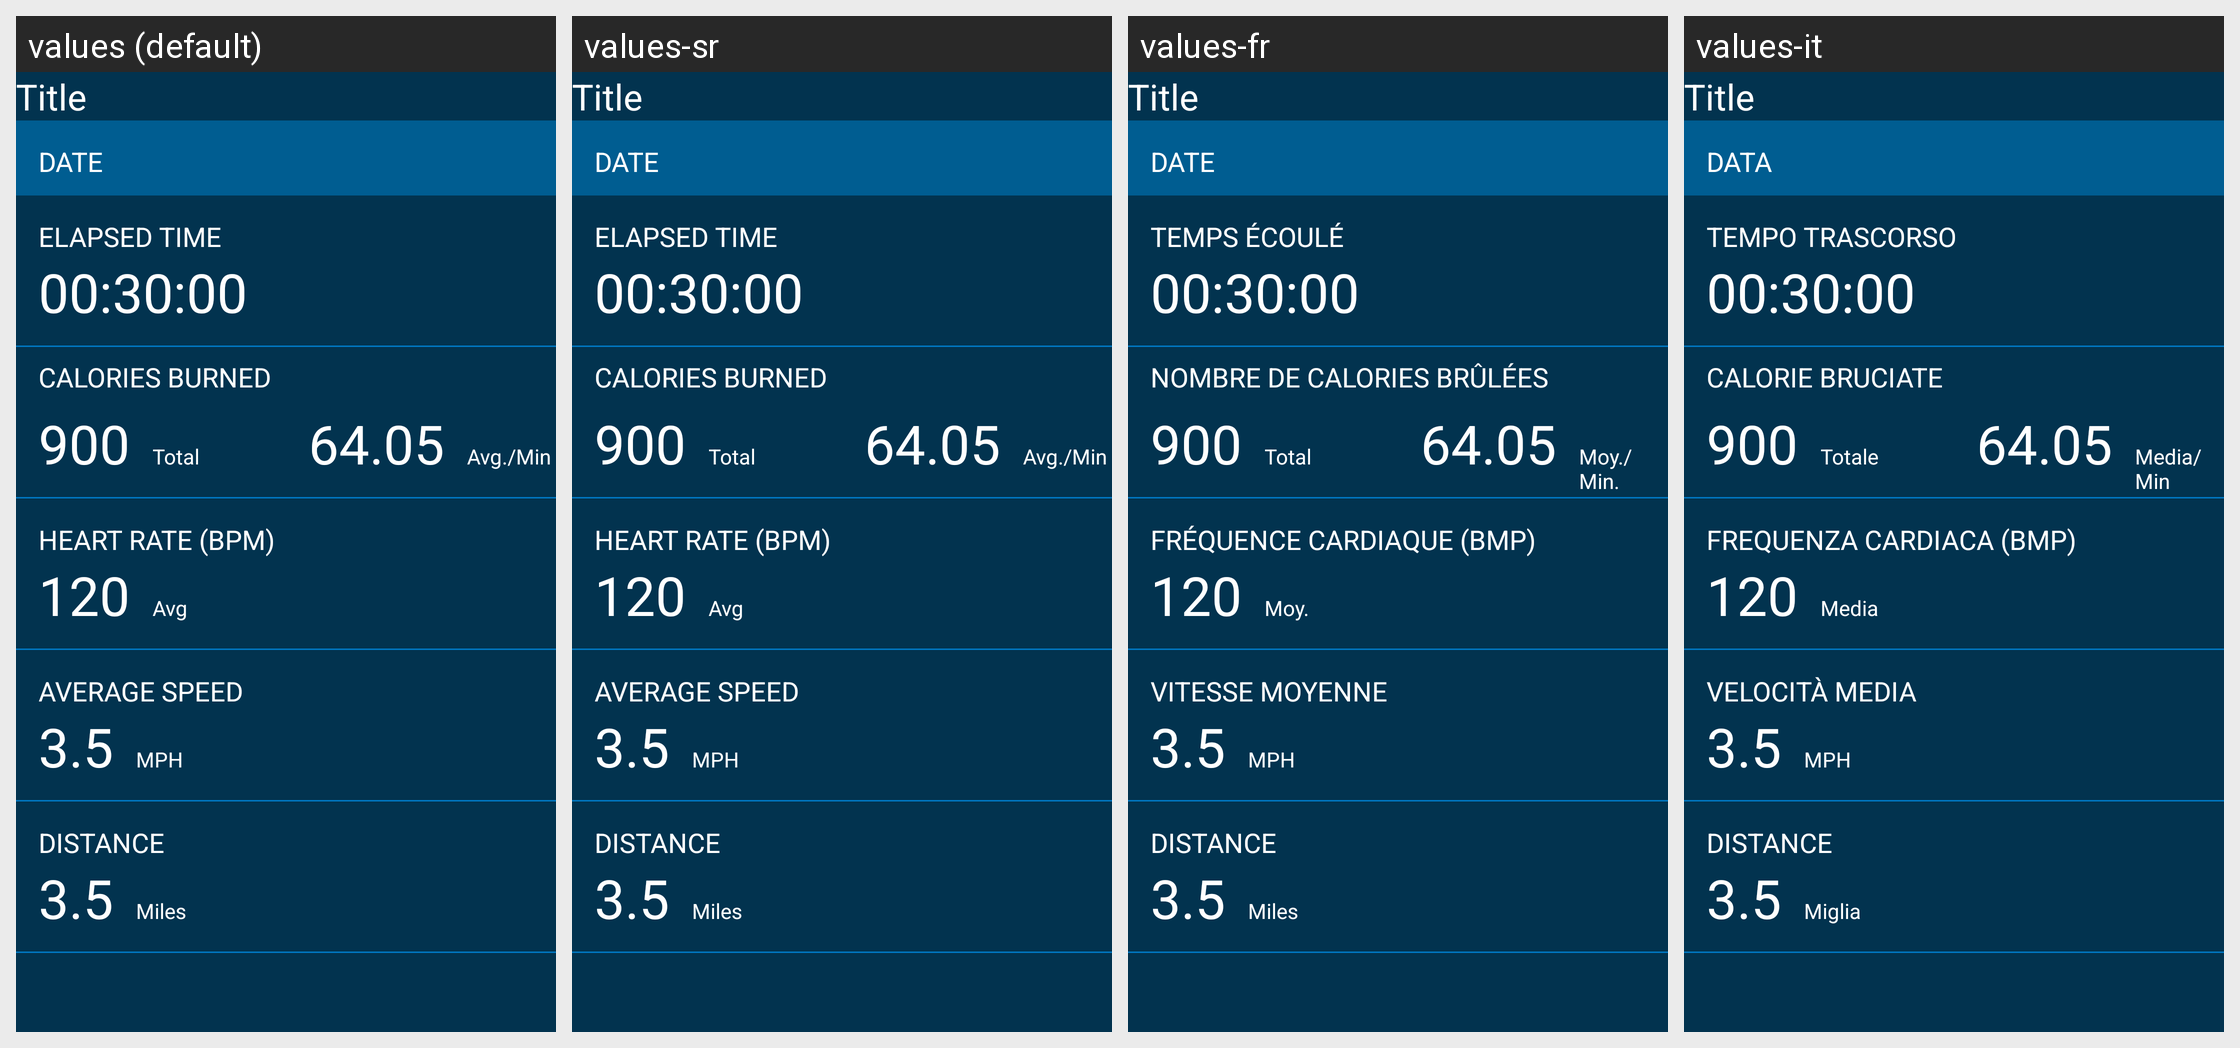

The same Android screen rendered under several of its app's locales, left to right. List the strings drawn on it with the default value and each locale's translation.
Android screen res/layout/activity_workout_detail.xml rendered under 4 locales, left to right: values (default), values-sr, values-fr, values-it. Device: Nexus 5 (rendered at 1080×1920; each locale shown at half size, 540×960, under a caption strip naming it); theme AppTheme.
Other locales in the repository, not shown: values-de, values-es.
Strings drawn on this screen, with the default value and each locale's value (text and hints the layout hard-codes, and strings that could not be matched under every locale, appear in the picture but are not listed):

workout_date
  values: DATE
  values-sr: DATE  [not translated; the default value is used]
  values-fr: DATE
  values-it: DATA

workout_time
  values: ELAPSED TIME
  values-sr: ELAPSED TIME  [not translated; the default value is used]
  values-fr: TEMPS ÉCOULÉ
  values-it: TEMPO TRASCORSO

workout_calories
  values: CALORIES BURNED
  values-sr: CALORIES BURNED  [not translated; the default value is used]
  values-fr: NOMBRE DE CALORIES BRÛLÉES
  values-it: CALORIE BRUCIATE

workout_total
  values: Total
  values-sr: Total  [not translated; the default value is used]
  values-fr: Total
  values-it: Totale

workout_avg_min
  values: Avg./Min
  values-sr: Avg./Min  [not translated; the default value is used]
  values-fr: Moy./Min.
  values-it: Media/Min

workout_heart_rate
  values: HEART RATE (BPM)
  values-sr: HEART RATE (BPM)  [not translated; the default value is used]
  values-fr: FRÉQUENCE CARDIAQUE (BMP)
  values-it: FREQUENZA CARDIACA (BMP)

workout_avg
  values: Avg
  values-sr: Avg  [not translated; the default value is used]
  values-fr: Moy.
  values-it: Media

workout_average_speed
  values: AVERAGE SPEED
  values-sr: AVERAGE SPEED  [not translated; the default value is used]
  values-fr: VITESSE MOYENNE
  values-it: VELOCITÀ MEDIA

workout_speed_mph
  values: MPH
  values-sr: MPH  [not translated; the default value is used]
  values-fr: MPH
  values-it: MPH

workout_distance
  values: DISTANCE
  values-sr: DISTANCE  [not translated; the default value is used]
  values-fr: DISTANCE
  values-it: DISTANCE

workout_miles
  values: Miles
  values-sr: Miles  [not translated; the default value is used]
  values-fr: Miles
  values-it: Miglia
